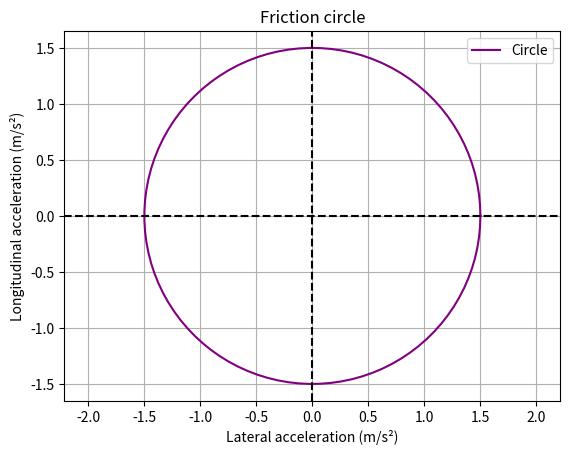

Python code for this plot:
import numpy as np
import matplotlib.pyplot as plt
from scipy.optimize import fsolve

# # mass of our FSAE car in kg
# masslight = 300
# massheavy = 450

# # create a range of accelerations from 0 to 20 m/s²
# acceleration = np.linspace(0, 20, 100)

# # calculate force at each acceleration using F = ma
# forcelight = masslight * acceleration
# forceheavy = massheavy * acceleration
# # plot force vs acceleration
# plt.plot(acceleration, forcelight, color="blue", label="Light Car")
# plt.plot(acceleration, forceheavy, color="red", label="Heavy Car")

# # labels and title
# plt.title("Force vs Acceleration - FSAE Car")
# plt.xlabel("Acceleration (m/s²)")
# plt.ylabel("Force (N)")

# # add grid and legend
# plt.legend()
# plt.grid(True)

# plt.show()

theta = np.linspace(0, 2 * np.pi, 100)

x = np.cos(theta)
y = np.sin(theta)
xg = x *1.5
yg= y*1.5
plt.plot(xg, yg, color="purple", label="Circle")
plt.axhline(0, color="black", linestyle="--")
plt.axvline(0, color="black", linestyle="--")
plt.title("Friction circle")
plt.xlabel("Lateral acceleration (m/s²)")
plt.ylabel("Longitudinal acceleration (m/s²)")
plt.axis("equal")
plt.legend()
plt.grid(True)
plt.show()
